Image classification data set "roi_images" (bruce17022006/DL_MINI_PROJECT on GitHub). Class labels (2): no seatbelt, seatbelt.

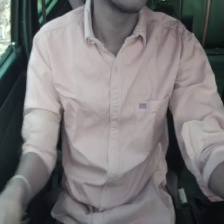
Label: no seatbelt

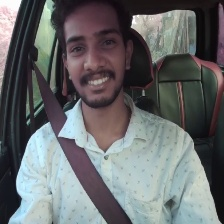
Label: seatbelt

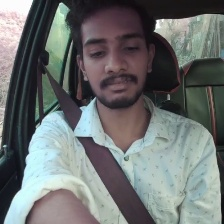
Label: seatbelt

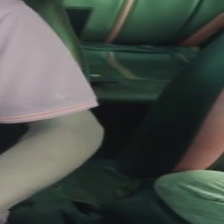
Label: seatbelt

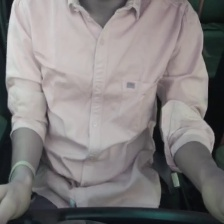
Label: no seatbelt

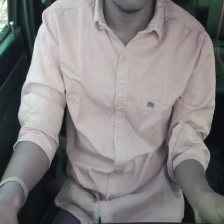
Label: no seatbelt
